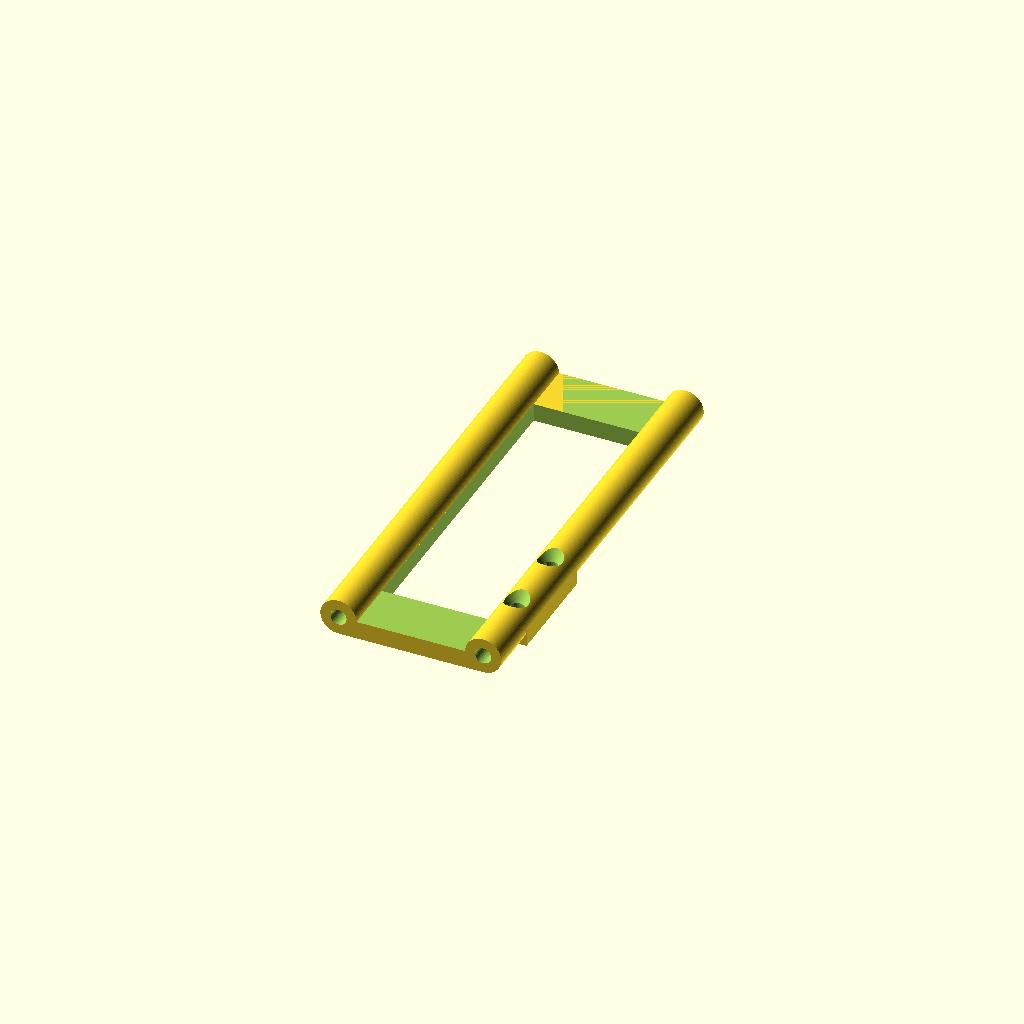
Cell 1: the model at its default parameters.
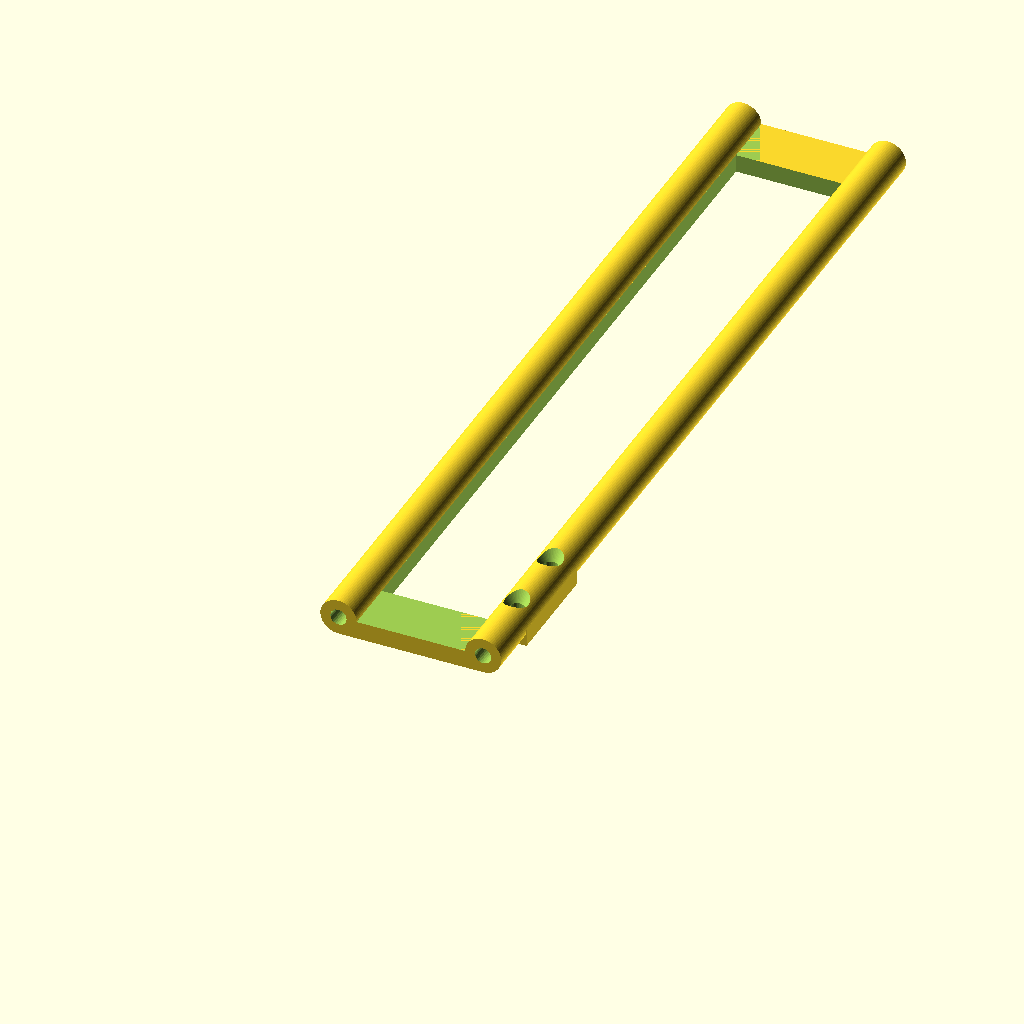
Cell 2 — frame_length set to 240, the other parameters unchanged.
All cells are drawn from one camera (rotation 55°, 0°, 25°, orthographic, colour scheme Cornfield), so only the parameter changes between them.
The OpenSCAD source (models/frame/bottom_frame.scad):
$fa=1;
$fs=0.5;

frame_length = 120;

sh_through = 4;
sh_countersink = 3;
sh_thread = 4.5; // 2.7 for tapping, 4.5 for brass insert

module countersink_cyl() {
    hull () {
        translate([0,0,-30])cylinder(1, (sh_countersink-1) + (sh_through/2), (sh_countersink-1) + (sh_through/2));
        translate([0,0,-1])cylinder(sh_countersink, (sh_countersink-1) + (sh_through/2), sh_through/2);
    }

    translate([0,0,0])cylinder(30, sh_through/2, sh_through/2);
}


difference() {
    union(){
    //hull() {
        translate([40/2,0,0])rotate([-90,0,0])cylinder(frame_length, 5, 5);
        translate([-40/2,0,0])rotate([-90,0,0])cylinder(frame_length, 5, 5);
    //}
        translate([(-40/2),0,-5])cube([40,frame_length,5]);
        translate([15,30-(30/2),-5])cube([10,30,5]);
    }
    
    translate([(-30/2),15,-50])cube([30,frame_length-30,100]);
    translate([(-30/2),-5,0])cube([30,frame_length+10,100]);
    
    translate([-40/2,-5,0])rotate([-90,0,0])cylinder(15,sh_thread/2,sh_thread/2);
    translate([40/2,-5,0])rotate([-90,0,0])cylinder(15,sh_thread/2,sh_thread/2);
    translate([-40/2,frame_length-10,0])rotate([-90,0,0])cylinder(15,sh_thread/2,sh_thread/2);
    translate([40/2,frame_length-10,0])rotate([-90,0,0])cylinder(15,sh_thread/2,sh_thread/2);
    
    
    translate([20,30-(20/2),4])rotate([-180,0,0])countersink_cyl();
    translate([20,30+(20/2),4])rotate([-180,0,0])countersink_cyl();
}
Customizer parameters (derived from the source; name, type, default, range or options):
frame_length: number, default 120
sh_through: number, default 4
sh_countersink: number, default 3
sh_thread: number, default 4.5
